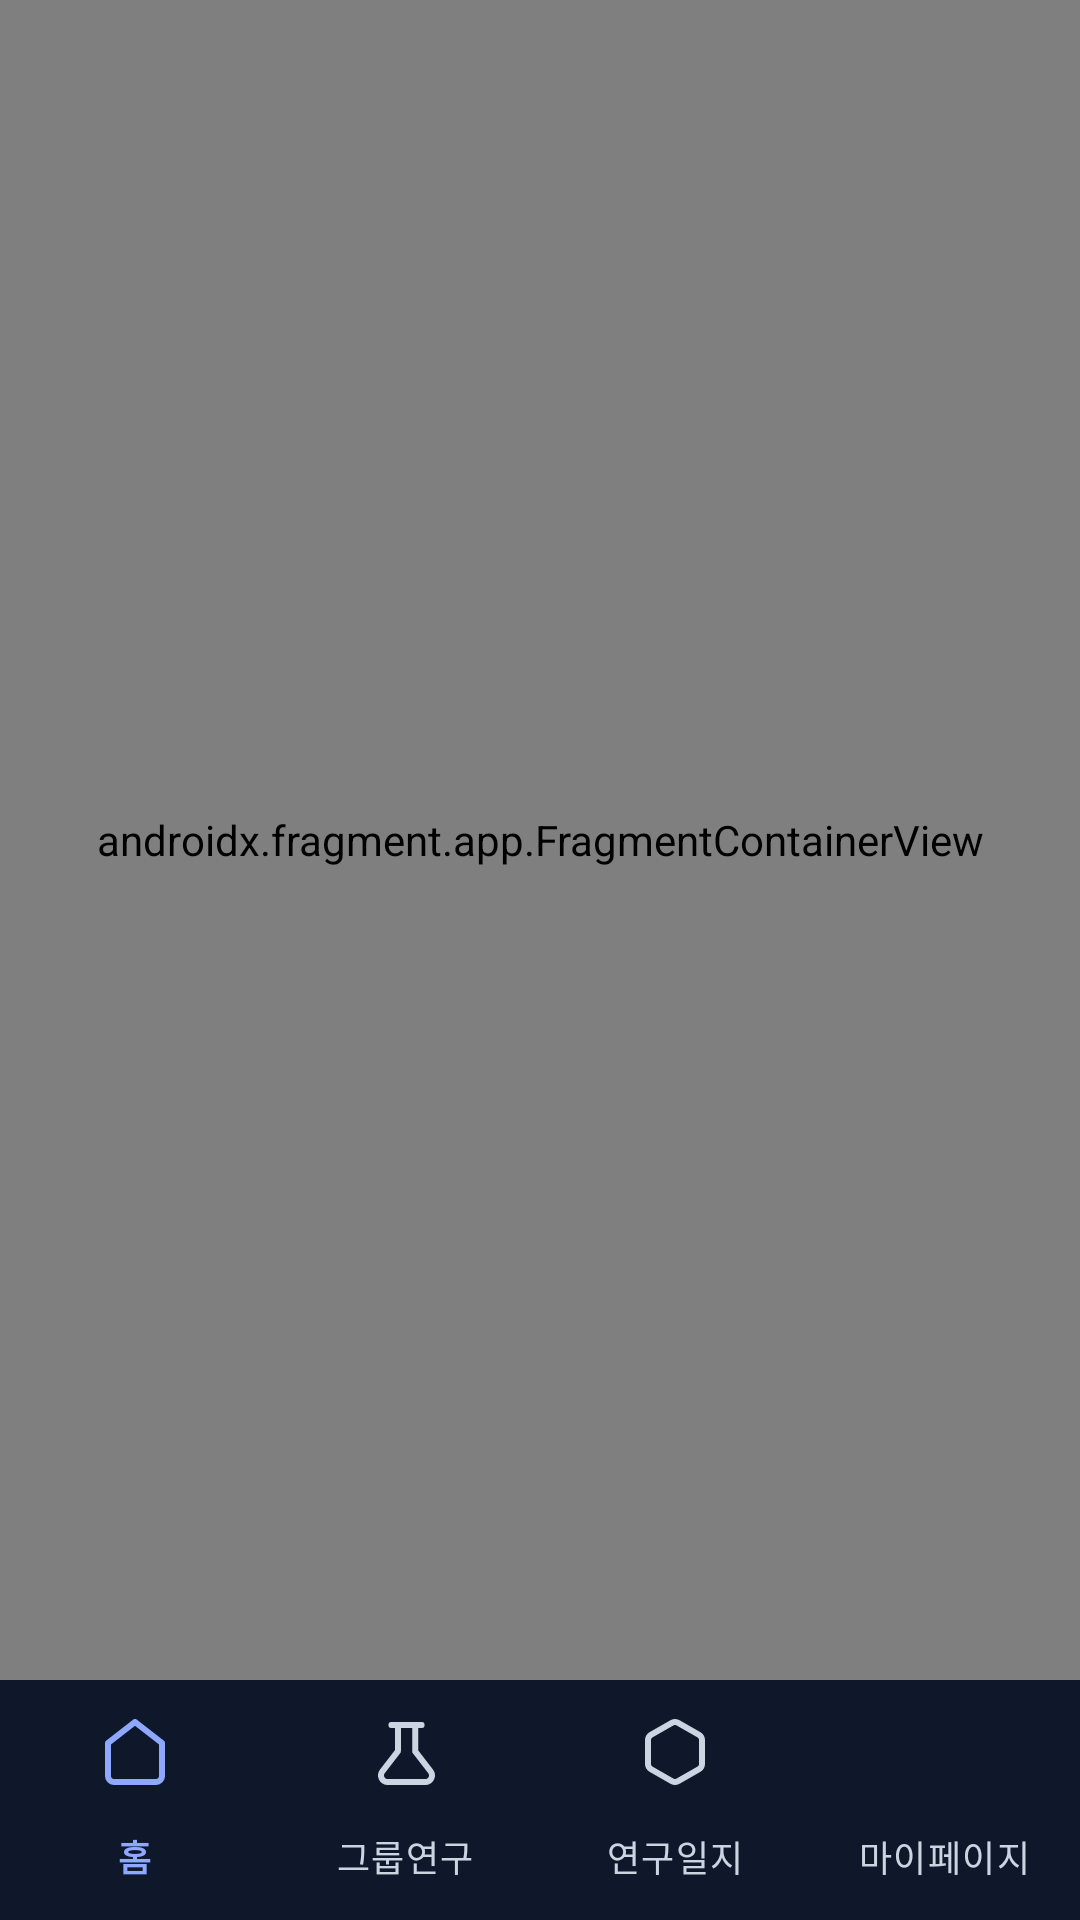

The Android layout XML behind this screen, and the referenced resources:
<!-- AndroidManifest.xml: application theme Theme.Kukathon -->
<!-- res/layout/activity_main.xml -->
<?xml version="1.0" encoding="utf-8"?>
<androidx.constraintlayout.widget.ConstraintLayout xmlns:android="http://schemas.android.com/apk/res/android"
    xmlns:app="http://schemas.android.com/apk/res-auto"
    xmlns:tools="http://schemas.android.com/tools"
    android:layout_width="match_parent"
    android:layout_height="match_parent">

    <androidx.fragment.app.FragmentContainerView
        android:id="@+id/nav_host_fragment_activity_main"
        android:name="androidx.navigation.fragment.NavHostFragment"
        android:layout_width="0dp"
        android:layout_height="0dp"
        app:defaultNavHost="true"
        app:layout_constraintBottom_toTopOf="@id/bnv"
        app:layout_constraintEnd_toEndOf="parent"
        app:layout_constraintStart_toStartOf="parent"
        app:layout_constraintTop_toTopOf="parent"
        app:navGraph="@navigation/mobile_navigation" />

    <com.google.android.material.bottomnavigation.BottomNavigationView
        android:id="@+id/bnv"
        android:layout_width="0dp"
        android:layout_height="wrap_content"
        android:layout_marginStart="0dp"
        android:layout_marginEnd="0dp"
        android:background="@color/B_900"
        app:itemIconTint="@color/bnv_selector"
        app:itemTextColor="@color/bnv_selector"
        app:labelVisibilityMode="labeled"
        app:layout_constraintBottom_toBottomOf="parent"
        app:layout_constraintEnd_toEndOf="parent"
        app:layout_constraintStart_toStartOf="parent"
        app:menu="@menu/bottom_nav_menu" />

</androidx.constraintlayout.widget.ConstraintLayout>
<!-- resources referenced by this layout -->
<resources>
  <color name="B_900">#0F172A</color>
  <style name="Theme.Kukathon" parent="Base.Theme.Kukathon" />
  <style name="Base.Theme.Kukathon" parent="Theme.Material3.DayNight.NoActionBar">
          
          
      </style>
</resources>
